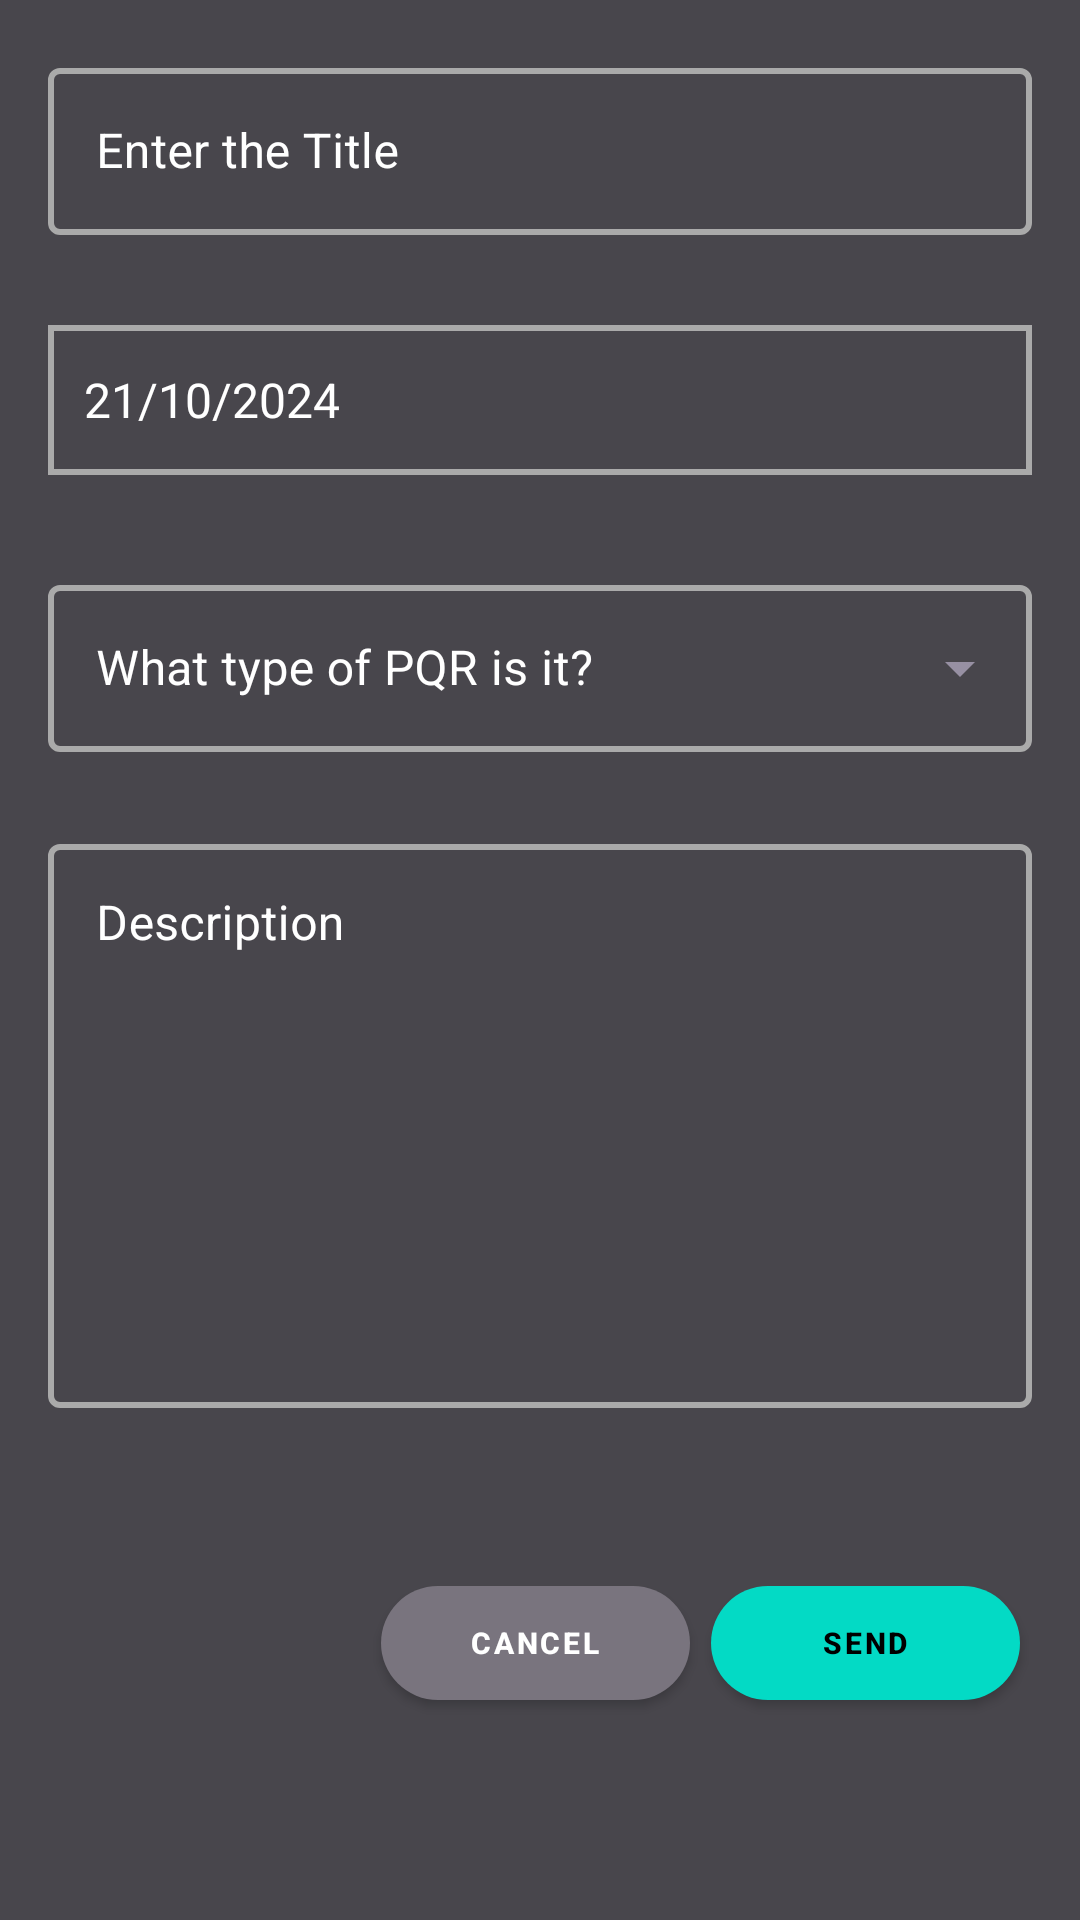

The Android layout XML behind this screen, and the referenced resources:
<!-- AndroidManifest.xml: application theme Theme.YourAppName -->
<!-- res/layout/fragment_create_pqr.xml -->
<?xml version="1.0" encoding="utf-8"?>
<ScrollView
    xmlns:android="http://schemas.android.com/apk/res/android"
    xmlns:app="http://schemas.android.com/apk/res-auto"
    xmlns:tools="http://schemas.android.com/tools"
    android:layout_width="match_parent"
    android:layout_height="match_parent"
    android:fillViewport="true">
    <androidx.constraintlayout.widget.ConstraintLayout
        android:layout_width="match_parent"
        android:layout_height="match_parent"
        android:background="@color/gray_500"
        tools:context=".ui.pqr.CreatePQRFragment">


        <com.google.android.material.textfield.TextInputLayout
            android:id="@+id/tituloInputLayout"
            style="@style/OutlinedBox"
            android:layout_width="match_parent"
            android:layout_height="wrap_content"
            android:layout_marginStart="16dp"
            android:layout_marginTop="16dp"
            android:layout_marginEnd="16dp"
            android:hint="@string/Hint_Titulo_pqr"
            android:textColorHint="@android:color/white"
            app:endIconMode="clear_text"
            app:endIconTint="@color/white"
            app:layout_constraintEnd_toEndOf="parent"
            app:layout_constraintStart_toStartOf="parent"
            app:layout_constraintTop_toTopOf="parent">

        <com.google.android.material.textfield.TextInputEditText
            android:id="@+id/tituloEditText"
            android:layout_width="match_parent"
            android:layout_height="wrap_content"
            android:textColor="@android:color/white"
            android:textColorHint="@android:color/white" />
    </com.google.android.material.textfield.TextInputLayout>


        
        <TextView
            android:id="@+id/fechaTextView"
            android:layout_width="0dp"
            android:layout_height="50dp"
            android:layout_marginStart="16dp"
            android:layout_marginTop="30dp"
            android:layout_marginEnd="16dp"
            android:gravity="center_vertical"
            android:paddingStart="12dp"
            android:paddingEnd="12dp"
            android:textColor="@android:color/white"
            android:textColorHint="@android:color/white"
            android:hint="@string/Fecha"
            android:background="@drawable/rounded_edittext_background"
            android:textSize="16sp"
            app:layout_constraintEnd_toEndOf="parent"
            app:layout_constraintHorizontal_bias="0.0"
            app:layout_constraintStart_toStartOf="parent"
            app:layout_constraintTop_toBottomOf="@+id/tituloInputLayout" />

        
        <com.google.android.material.textfield.TextInputLayout
            android:id="@+id/tipoPqrInputLayout"
            style="@style/Dropbox"
            android:layout_width="match_parent"
            android:layout_height="wrap_content"
            android:layout_marginStart="16dp"
            android:layout_marginTop="30dp"
            android:layout_marginEnd="16dp"
            android:hint="@string/Tipo_pqr"
            android:inputType="none"
            android:textColorHint="@android:color/white"
            app:layout_constraintEnd_toEndOf="parent"
            app:layout_constraintStart_toStartOf="parent"
            app:layout_constraintTop_toBottomOf="@+id/fechaTextView"
           >

            <AutoCompleteTextView
                android:id="@+id/tipoPqrDropdown"
                android:layout_width="match_parent"
                android:layout_height="wrap_content"
                android:entries="@array/tipo_pqr_opciones"
                android:popupBackground="@color/gray_500"
                android:textColor="@color/white"
                android:textColorHint="@android:color/white" />
        </com.google.android.material.textfield.TextInputLayout>

        
        <com.google.android.material.textfield.TextInputLayout
            android:id="@+id/descripcionInputLayout"
            style="@style/OutlinedBox"
            android:layout_width="match_parent"
            android:layout_height="218dp"
            android:layout_marginStart="16dp"
            android:layout_marginTop="24dp"
            android:layout_marginEnd="16dp"
            android:hint="@string/Descripcion"
            android:textColor="@color/white"
            android:textColorHint="@color/white"
            app:endIconMode="clear_text"
            app:endIconTint="@color/white"
            app:hintTextColor="@color/white"
            app:layout_constraintEnd_toEndOf="parent"
            app:layout_constraintHorizontal_bias="0.0"
            app:layout_constraintStart_toStartOf="parent"
            app:layout_constraintTop_toBottomOf="@+id/tipoPqrInputLayout">

            <com.google.android.material.textfield.TextInputEditText
                android:id="@+id/descripcionEditText"
                android:layout_width="match_parent"
                android:layout_height="188dp"
                android:gravity="top|start"
                android:imeOptions="actionDone"
                android:inputType="textMultiLine"

                android:overScrollMode="always"
                android:scrollbars="vertical"

                android:scrollHorizontally="false"
                android:textColor="@android:color/white"
                android:textColorHint="@android:color/white" />
        </com.google.android.material.textfield.TextInputLayout>

        
        <com.google.android.material.button.MaterialButton
            android:id="@+id/cancelButton"
            android:layout_width="103dp"
            android:layout_height="50dp"
            android:layout_marginStart="120dp"
            android:layout_marginTop="30dp"
            android:elevation="8dp"
            android:text="@string/Cancelar"
            android:textColor="@color/white"
            android:textStyle="bold"
            app:backgroundTint="@color/gray_700"
            app:cornerRadius="20dp"
            android:textSize="10sp"
            app:layout_constraintEnd_toStartOf="@+id/createButton"
            app:layout_constraintStart_toStartOf="parent"
            app:layout_constraintTop_toBottomOf="@+id/descripcionInputLayout" />

        
        <com.google.android.material.button.MaterialButton
            android:id="@+id/createButton"
            android:layout_width="103dp"
            android:layout_height="50dp"
            android:layout_marginTop="30dp"
            android:layout_marginEnd="20dp"
            android:layout_marginBottom="70dp"
            android:elevation="8dp"
            android:text="@string/Enviar"
            android:textColor="@color/black"
            android:textStyle="bold"
            app:backgroundTint="@color/teal_200"
            app:cornerRadius="20dp"
            android:textSize="10sp"
            app:layout_constraintEnd_toEndOf="parent"
            app:layout_constraintTop_toBottomOf="@+id/descripcionInputLayout" />

    </androidx.constraintlayout.widget.ConstraintLayout>

</ScrollView>
<!-- resources referenced by this layout -->
<resources>
  <string-array name="tipo_pqr_opciones">
          <item>Petición</item>
          <item>Queja</item>
          <item>Reclamo</item>
      </string-array>
  <color name="black">#FF000000</color>
  <color name="gray_500">#48464C</color>
  <color name="gray_700">#79747E</color>
  <color name="teal_200">#FF03DAC5</color>
  <color name="white">#FFFFFFFF</color>
  <!-- drawable rounded_edittext_background (drawable) -->
  <?xml version="1.0" encoding="utf-8"?>
  <shape xmlns:android="http://schemas.android.com/apk/res/android">
      <solid android:color="@color/gray_500"/> 
         
      <stroke android:width="2dp" android:color="@android:color/darker_gray"/> 
  </shape>
  <string name="Cancelar">Cancel</string>
  <string name="Descripcion">Description</string>
  <string name="Enviar">Send</string>
  <string name="Fecha">21/10/2024</string>
  <string name="Hint_Titulo_pqr">Enter the Title</string>
  <string name="Tipo_pqr">What type of PQR is it?</string>
  <style name="Dropbox" parent="Widget.MaterialComponents.TextInputLayout.OutlinedBox.ExposedDropdownMenu">
          <item name="boxStrokeColor">@color/box_stroke_color</item>
          <item name="boxStrokeWidth">2dp</item> 
          <item name="hintTextColor">@color/white</item>
          <item name="hintTextAppearance">@style/HintTextAppearance</item> 
          <item name="boxBackgroundColor">@color/gray_500</item> 
      </style>
  <style name="OutlinedBox" parent="Widget.MaterialComponents.TextInputLayout.OutlinedBox">
          <item name="boxStrokeColor">@color/box_stroke_color</item>
          <item name="boxStrokeWidth">2dp</item> 
          <item name="hintTextColor">@color/white</item>
          <item name="hintTextAppearance">@style/HintTextAppearance</item> 
          <item name="boxBackgroundColor">@color/gray_500</item> 
      </style>
  <style name="Theme.YourAppName" parent="Theme.MaterialComponents.NoActionBar">
          
  
          <item name="colorPrimary">@color/white</item>
          <item name="colorPrimaryVariant">@color/white</item>
          <item name="colorOnPrimary">@color/white</item>
          <item name="colorSecondary">@color/gray_200</item>
          
          <item name="windowActionBar">false</item>
          <item name="windowNoTitle">true</item>
          
          <item name="android:statusBarColor">@color/black</item>
          <item name="colorSurface">@color/gray_200</item>
          <item name="colorOnSurface">@color/gray_200</item>
  
      </style>
  <style name="HintTextAppearance" parent="TextAppearance.AppCompat.Small">
          <item name="android:textColor">@color/white</item>
          <item name="android:textSize">15sp</item> 
      </style>
  <color name="gray_200">#CCC2DC</color>
</resources>
